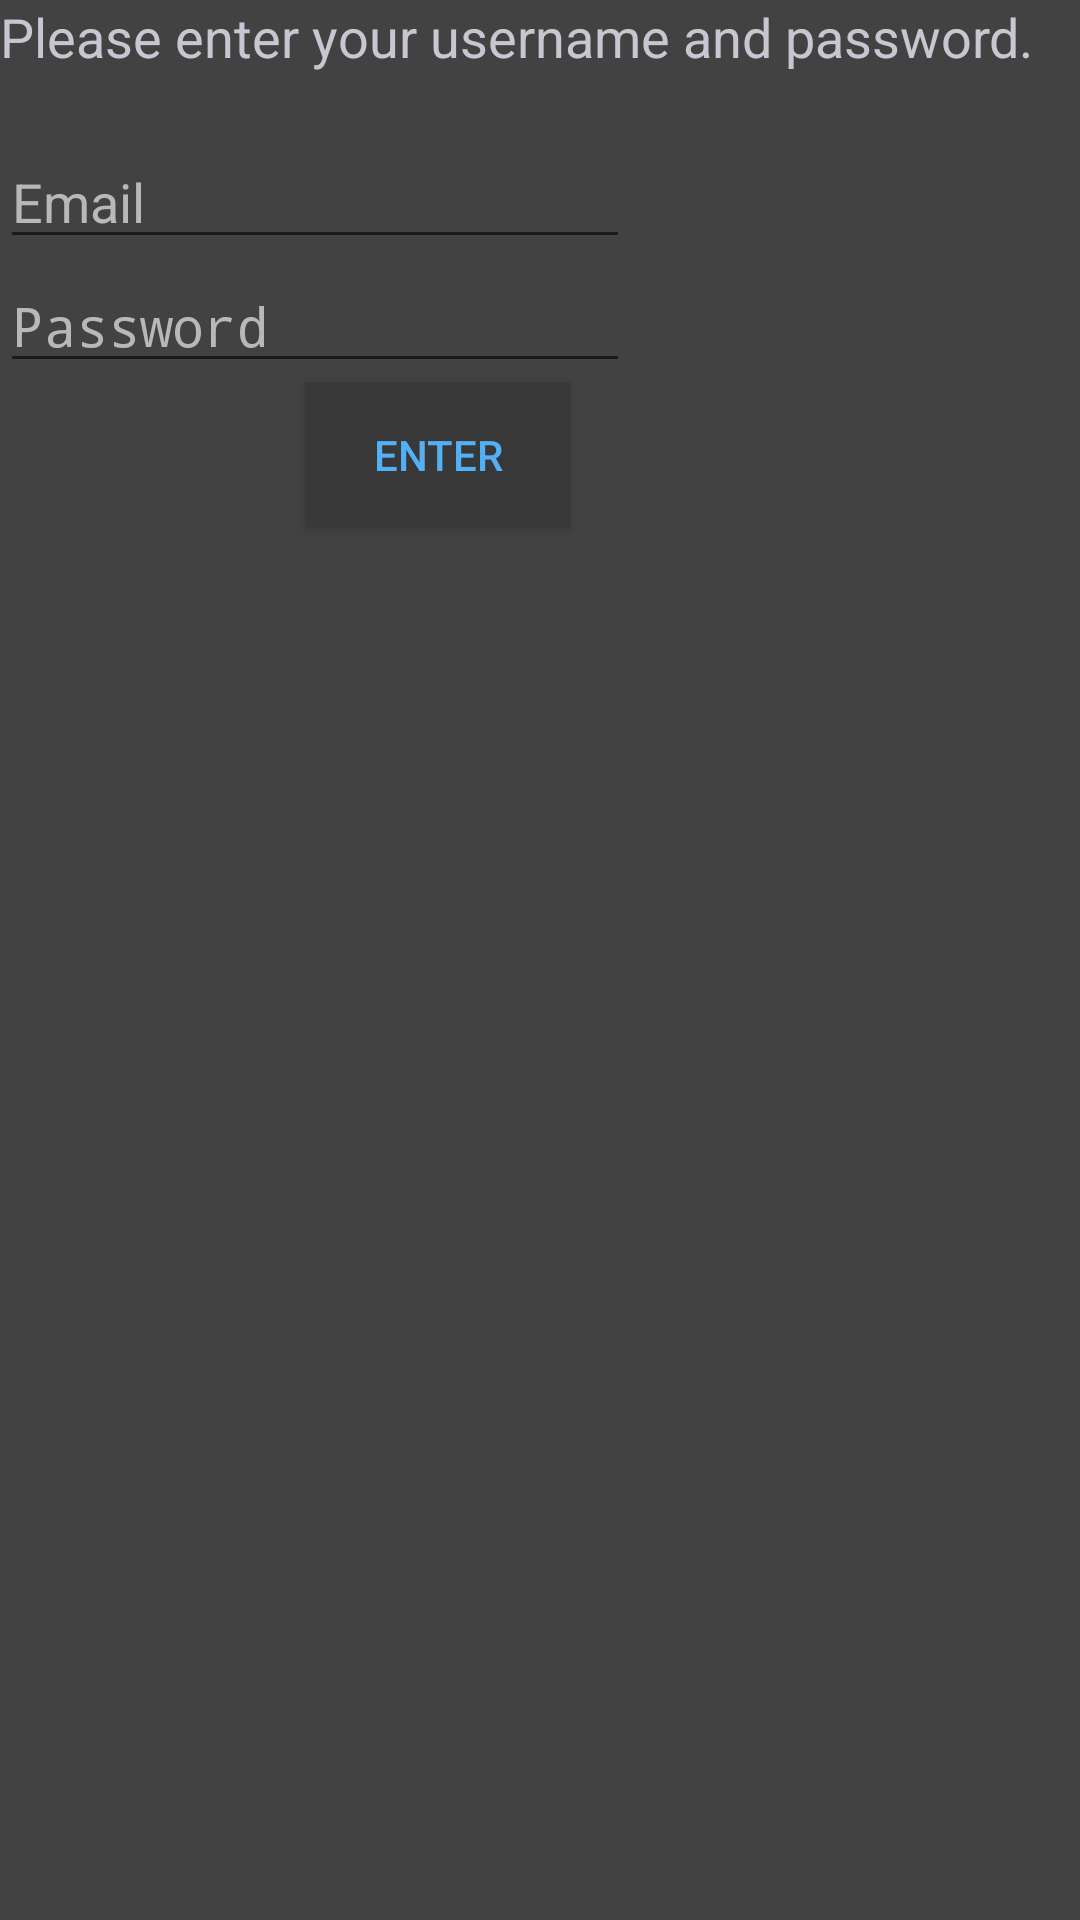

Here is an Android app screen rendered from its layout file. Give the layout XML and the strings, colors and styles it references.
<!-- AndroidManifest.xml: application theme AppTheme -->
<!-- res/layout/update_info_dialog.xml -->
<?xml version="1.0" encoding="utf-8"?>
<RelativeLayout xmlns:android="http://schemas.android.com/apk/res/android"
    xmlns:tools="http://schemas.android.com/tools"
    android:layout_width="match_parent"
    android:layout_height="match_parent"
    android:background="#424242">

    <TextView
        android:id="@+id/tvPrompt"
        android:layout_width="wrap_content"
        android:layout_height="wrap_content"
        android:layout_alignParentStart="true"
        android:layout_alignParentTop="true"
        android:text="Please enter your username and password."
        android:textColor="#c8c6d0"
        android:textSize="18sp" />

    <EditText
        android:id="@+id/etEmail"
        android:layout_width="wrap_content"
        android:layout_height="wrap_content"
        android:layout_alignParentStart="true"
        android:layout_alignParentTop="true"
        android:layout_marginTop="45dp"
        android:ems="10"
        android:hint="Email"
        android:inputType="textPersonName"
        android:textColor="#c8c6d0" />

    <Button
        android:id="@+id/btnEnter"
        android:layout_width="wrap_content"
        android:layout_height="wrap_content"
        android:layout_alignParentStart="true"
        android:layout_below="@+id/etPassword"
        android:layout_marginStart="102dp"
        android:background="#383838"
        android:text="Enter"
        android:textColor="@color/colorAccent" />

    <EditText
        android:id="@+id/etPassword"
        android:layout_width="wrap_content"
        android:layout_height="wrap_content"
        android:layout_alignParentStart="true"
        android:layout_below="@+id/etEmail"
        android:ems="10"
        android:hint="Password"
        android:inputType="textPassword"
        android:textColor="#c8c6d0"
        tools:hint="Password" />
</RelativeLayout>
<!-- resources referenced by this layout -->
<resources>
  <color name="colorAccent">#54b0f4</color>
  <style name="AppTheme" parent="Theme.AppCompat.Light.DarkActionBar">
          
          <item name="colorPrimary">@color/colorPrimary</item>
          <item name="colorPrimaryDark">@color/colorPrimaryDark</item>
          <item name="colorAccent">@color/colorAccent</item>
  
          <item name="android:textColorHint">#b8b8b8</item>
      </style>
  <color name="colorPrimary">#3F51B5</color>
  <color name="colorPrimaryDark">#303F9F</color>
</resources>
